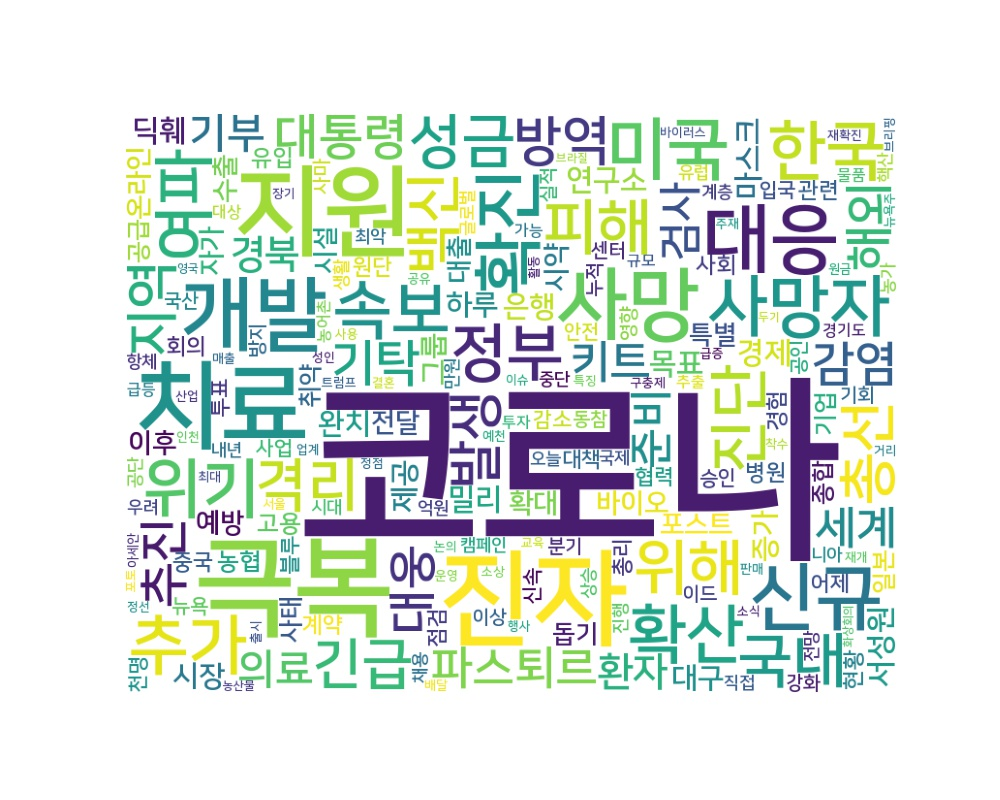

The file beside this chart, header and first rows:
word, count
코로나, 4023
극복, 361
진자, 335
지원, 296
치료, 280
개발, 187
사망, 179
대응, 163
신규, 155
확진, 141
미국, 134
사망자, 131
추가, 125
한국, 124
위기, 123
속보, 121
확산, 120
여파, 114
정부, 114
피해, 107
위해, 106
진단, 101
국내, 100
성금, 96
격리, 94
총선, 94
백신, 91
긴급, 89
발생, 86
방역, 85
지역, 85
기탁, 84
추진, 83
해외, 83
대통령, 81
대웅, 81
감염, 79
파스퇴르, 77
키트, 73
세계, 73
검사, 69
준비, 68
기부, 68
의료, 68
환자, 67
경북, 65
연구소, 64
마스크, 64
서성원, 64
목표, 63
경제, 62
딕훼, 61
밀리, 61
대구, 59
완치, 59
하루, 59
시장, 58
제공, 57
은행, 57
증가, 57
... 4,054 more rows
